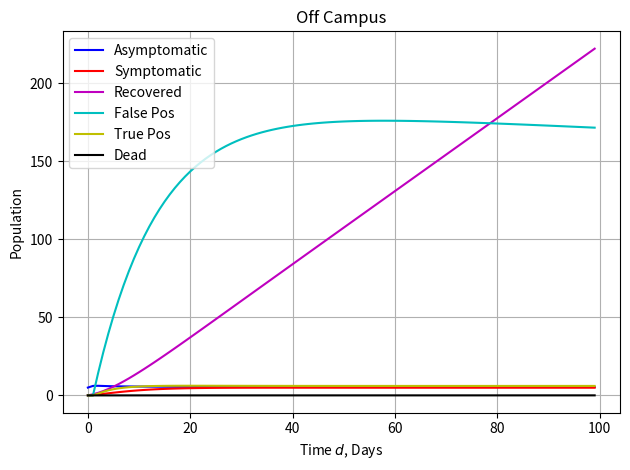

Generate this figure with matplotlib:
import numpy as np
import matplotlib.pyplot as plt
from scipy.integrate import odeint

T_end = 100

# ON CAMPUS VARIABLES
Susceptible_c = np.zeros(T_end)
Susceptible_c[0] = 2495

Undetected_c = np.zeros(T_end)
Undetected_c[0] = 5

Iso_un_c = np.zeros(T_end)  # false pos
Iso_in_c = np.zeros(T_end)  # true pos
Sympt_c = np.zeros(T_end)  # Symptomatic
Recovered_c = np.zeros(T_end)
Deaths_c = np.zeros(T_end)

# OFF CAMPUS VARIABLES
Susceptible_o = np.zeros(T_end)
Susceptible_o[0] = 2495

Undetected_o = np.zeros(T_end)
Undetected_o[0] = 5

Iso_un_o = np.zeros(T_end)  # false pos
Iso_in_o = np.zeros(T_end)  # true pos
Sympt_o = np.zeros(T_end)  # Symptomatic
Recovered_o = np.zeros(T_end)
Deaths_o = np.zeros(T_end)

totSusceptible = np.zeros(T_end)
totUndetected = np.zeros(T_end)

# SWEEP VARIABLES
Beta_stu = .306  # Base Case   Each student to each student
Beta_c = .1  # Base Case  Between on campus students
screening = 0.2857  # Base Case
X = 2 / 7  # Base Case
Y = 4 / 7

init_uninfect = 4900

death = 0.00004
recovery_rate = (1 / 7)
symptom_onset = 0.06122
mu = (1 / 14)  # false positives returned
sensitivity = .8
specificity = .98


def plot(U, A, S, R, D, Fp, Tp, t, name):
    fig = plt.figure(num=1, clear=True)
    ax = fig.add_subplot(1, 1, 1)
    # Plot using red circles
    # ax.plot(t, G, 'b-', label='Oral OP Concentration (μg/L)', markevery=10)
    # ax.plot(t, U, 'g-', label='Uninfected')

    ax.plot(t, A, 'b-', label='Asymptomatic')
    ax.plot(t, S, 'r-', label='Symptomatic')
    ax.plot(t, R, 'm-', label='Recovered')
    ax.plot(t, Fp, 'c-', label='False Pos')
    ax.plot(t, Tp, 'y-', label='True Pos')
    ax.plot(t, D, 'k-', label='Dead')

    # Set labels and turn grid on
    ax.set(xlabel='Time $d$, Days', ylabel=r'Population', title=name)
    ax.grid(True)
    ax.legend(loc='upper left')
    # Use space most effectively
    fig.tight_layout()
    fig.savefig("{}.png".format(name.replace(' ', '_')))
    fig.show()


def OnCampus(t):
    infectedFrac = (
            totUndetected[t] / (totSusceptible[t] + totUndetected[t]))  # Fraction of non-isolated students infected

    infectedFrac_c = Undetected_c[t] / (Susceptible_c[t] + Undetected_c[t])

    print(infectedFrac, infectedFrac_c)

    Susceptible_c[t + 1] = Susceptible_c[t] * (1 - Beta_stu * infectedFrac - Beta_c * infectedFrac_c) \
                           - Susceptible_c[t - 1] * screening * (1 - specificity) + mu * Iso_un_c[t] - X

    Undetected_c[t + 1] = Undetected_c[t] * (1 - symptom_onset - recovery_rate) \
                          + Susceptible_c[t] *(Beta_stu * infectedFrac + Beta_c * infectedFrac_c)\
                          - Undetected_c[t - 1] * screening * sensitivity + X

    Iso_un_c[t + 1] = Iso_un_c[t] * (1 - mu) + Susceptible_c[t - 1] * screening * (1 - specificity)

    Iso_in_c[t + 1] = Iso_in_c[t] * (1 - symptom_onset - recovery_rate) + Undetected_c[t - 1] * screening * sensitivity

    Sympt_c[t + 1] = Sympt_c[t] * (1 - recovery_rate - death) + symptom_onset * (Iso_in_c[t] + Undetected_c[t])

    Recovered_c[t + 1] = Recovered_c[t] + recovery_rate * (Iso_in_c[t] + Undetected_c[t] + Sympt_c[t])

    Deaths_c[t + 1] = Deaths_c[t] + death * Sympt_c[t]

    # if t % 21 == 0:
    # print("True Pos:{}, Asympt: {}, Sympt: {}".format(Iso_in_c[t], Undetected_c[t], Sympt_c[t]))


def OffCampus(t):
    infectedFrac = (
            totUndetected[t] / (totSusceptible[t] + totUndetected[t]))  # Fraction of non-isolated students infected

    Susceptible_o[t + 1] = Susceptible_o[t] * (
            1 - Beta_stu * infectedFrac) - Susceptible_o[t - 1] * screening * (1 - specificity) + \
                           mu * Iso_un_o[t] - X

    Undetected_o[t + 1] = Undetected_o[t] * (1 - symptom_onset - recovery_rate) + \
                          Beta_stu * Susceptible_o[t] * infectedFrac \
                          - Undetected_o[t - 1] * screening * sensitivity + Y

    Iso_un_o[t + 1] = Iso_un_o[t] * (1 - mu) + Susceptible_o[t - 1] * screening * (1 - specificity)

    Iso_in_o[t + 1] = Iso_in_o[t] * (1 - symptom_onset - recovery_rate) + Undetected_o[t - 1] * screening * sensitivity

    Sympt_o[t + 1] = Sympt_o[t] * (1 - recovery_rate - death) + symptom_onset * (Iso_in_o[t] + Undetected_o[t])

    Recovered_o[t + 1] = Recovered_o[t] + recovery_rate * (Iso_in_o[t] + Undetected_o[t] + Sympt_o[t])

    Deaths_o[t + 1] = Deaths_o[t] + death * Sympt_o[t]

    # if t % 21 == 0:
    # print("True Pos:{}, Asympt: {}, Sympt: {}".format(Iso_in_o[t], Undetected_o[t], Sympt_o[t]))


time = range(0, T_end)

for t in time[0:T_end - 1]:
    totSusceptible[t] = Susceptible_c[t] + Susceptible_o[t]
    totUndetected[t] = Undetected_c[t] + Undetected_o[t]
    OnCampus(t)
    OffCampus(t)
    #print("Susceptible: {}\n Undetected: {}".format(totSusceptible[t], totUndetected[t]))

plot(Susceptible_c, Undetected_c, Sympt_c, Recovered_c, Deaths_c, Iso_un_c, Iso_in_c, time, "On Campus")
plot(Susceptible_o, Undetected_o, Sympt_o, Recovered_o, Deaths_o, Iso_un_o, Iso_in_o, time, "Off Campus")

# out = odeint(InfectionModel, Yo, t)
